The GitHub repository Tanmxy88/Rare-plant-species-Identification contains a labelled image folder "dataset" with 16 categories: Shotomuli plant, agnishikha plant, anantamul plant, apang plant, ayapan plant, bamonhati plant, basok plant, betal plant, chapalish plant, gainura plant, kalochitra plant, kalodhutura plant, kalomegh plant, punarnava plant, ramtulsi plant, sarpaghandha plant. Examples follow, each with its label.

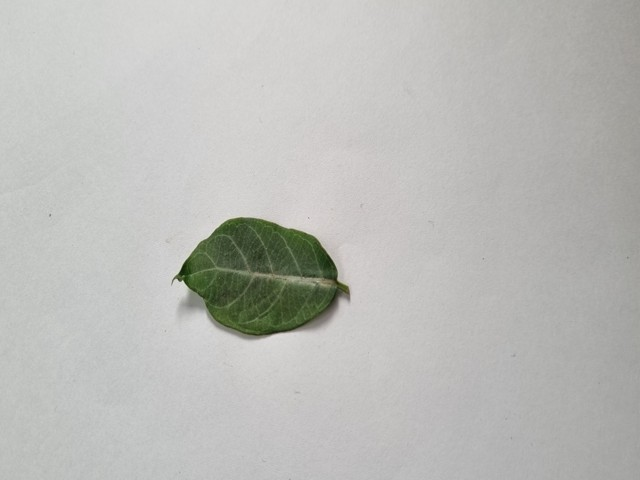
Label: anantamul plant

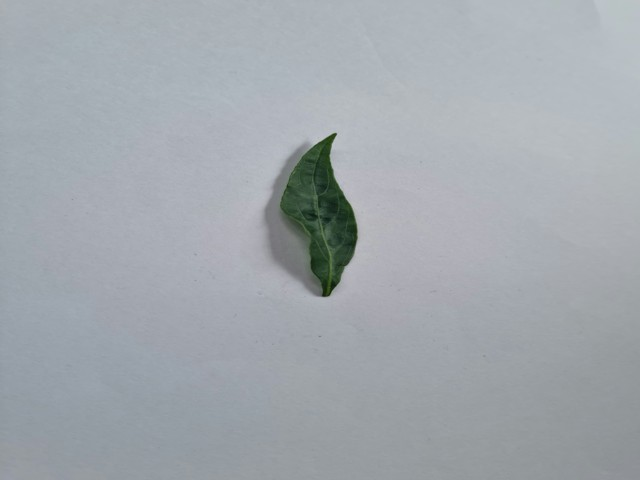
Label: kalomegh plant

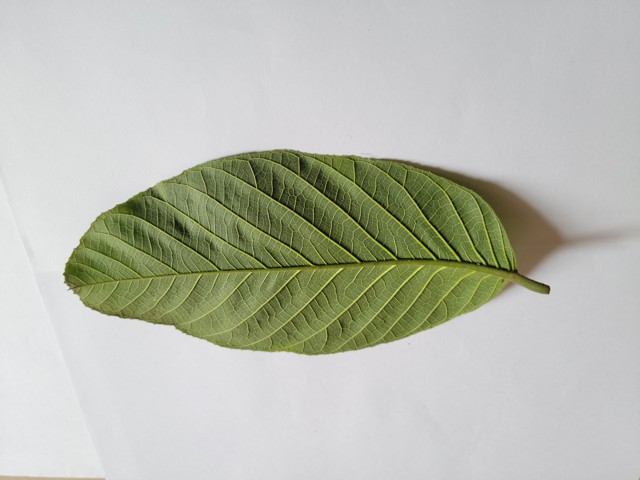
Label: chapalish plant

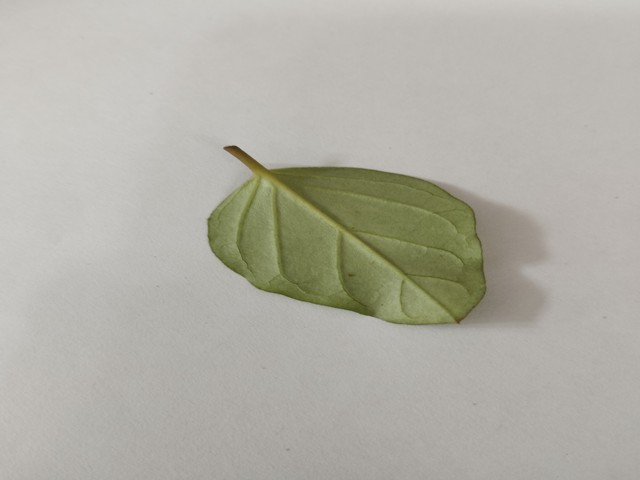
Label: punarnava plant

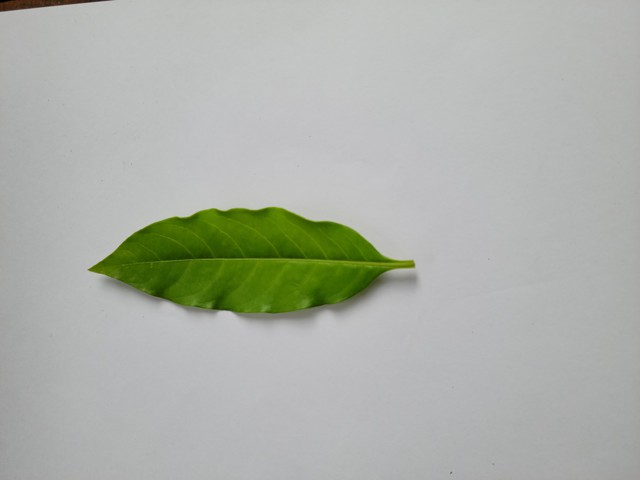
Label: sarpaghandha plant

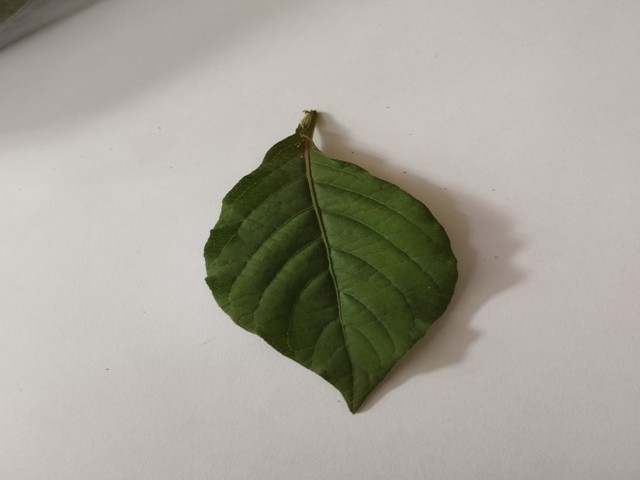
Label: apang plant
